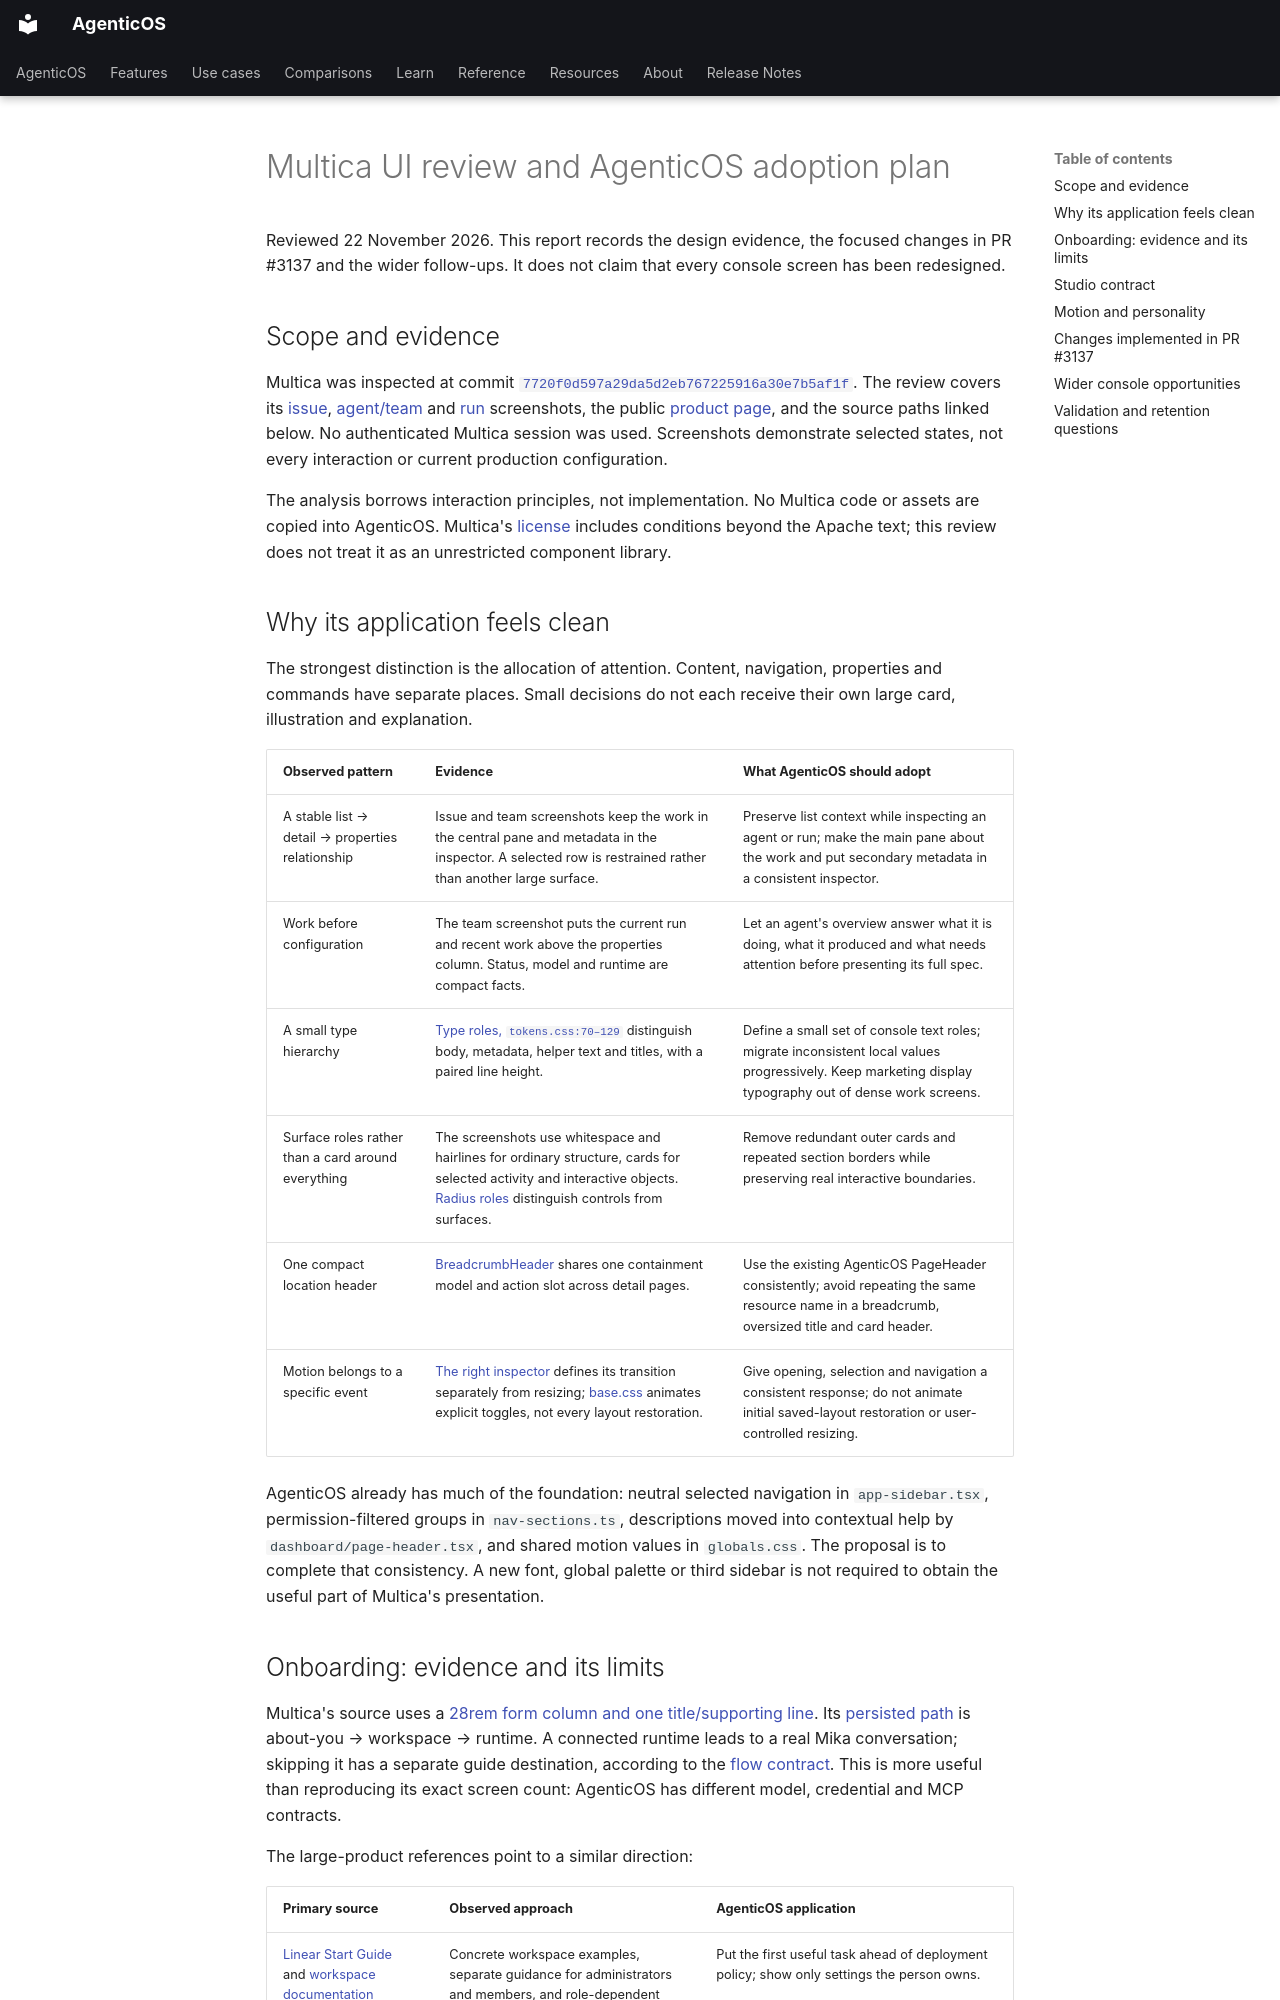

repository: vstorm-co/agenticos · page: design/multica-ui-review/index.html · generator: mkdocs

# Multica UI review and AgenticOS adoption plan

Reviewed 22 November 2026. This report records the design evidence, the focused changes in PR #3137 and the wider follow-ups. It does not claim that every console screen has been redesigned.

## Scope and evidence

Multica was inspected at commit [`7720f0d597a29da5d2eb767225916a30e7b5af1f`](https://github.com/multica-ai/multica/tree/7720f0d597a29da5d2eb767225916a30e7b5af1f). The review covers its [issue](https://github.com/multica-ai/multica/blob/7720f0d597a29da5d2eb767225916a30e7b5af1f/docs/assets/readme/issue.webp), [agent/team](https://github.com/multica-ai/multica/blob/7720f0d597a29da5d2eb767225916a30e7b5af1f/docs/assets/readme/team.webp) and [run](https://github.com/multica-ai/multica/blob/7720f0d597a29da5d2eb767225916a30e7b5af1f/docs/assets/readme/run.webp) screenshots, the public [product page](https://multica.ai/), and the source paths linked below. No authenticated Multica session was used. Screenshots demonstrate selected states, not every interaction or current production configuration.

The analysis borrows interaction principles, not implementation. No Multica code or assets are copied into AgenticOS. Multica's [license](https://github.com/multica-ai/multica/blob/7720f0d597a29da5d2eb767225916a30e7b5af1f/LICENSE) includes conditions beyond the Apache text; this review does not treat it as an unrestricted component library.

## Why its application feels clean

The strongest distinction is the allocation of attention. Content, navigation, properties and commands have separate places. Small decisions do not each receive their own large card, illustration and explanation.

| Observed pattern | Evidence | What AgenticOS should adopt |
| --- | --- | --- |
| A stable list → detail → properties relationship | Issue and team screenshots keep the work in the central pane and metadata in the inspector. A selected row is restrained rather than another large surface. | Preserve list context while inspecting an agent or run; make the main pane about the work and put secondary metadata in a consistent inspector. |
| Work before configuration | The team screenshot puts the current run and recent work above the properties column. Status, model and runtime are compact facts. | Let an agent's overview answer what it is doing, what it produced and what needs attention before presenting its full spec. |
| A small type hierarchy | [Type roles, `tokens.css:70–129`](https://github.com/multica-ai/multica/blob/7720f0d597a29da5d2eb767225916a30e7b5af1f/packages/ui/styles/tokens.css#L70-L129) distinguish body, metadata, helper text and titles, with a paired line height. | Define a small set of console text roles; migrate inconsistent local values progressively. Keep marketing display typography out of dense work screens. |
| Surface roles rather than a card around everything | The screenshots use whitespace and hairlines for ordinary structure, cards for selected activity and interactive objects. [Radius roles](https://github.com/multica-ai/multica/blob/7720f0d597a29da5d2eb767225916a30e7b5af1f/packages/ui/styles/tokens.css#L57-L67) distinguish controls from surfaces. | Remove redundant outer cards and repeated section borders while preserving real interactive boundaries. |
| One compact location header | [BreadcrumbHeader](https://github.com/multica-ai/multica/blob/7720f0d597a29da5d2eb767225916a30e7b5af1f/packages/views/layout/breadcrumb-header.tsx#L38-L69) shares one containment model and action slot across detail pages. | Use the existing AgenticOS PageHeader consistently; avoid repeating the same resource name in a breadcrumb, oversized title and card header. |
| Motion belongs to a specific event | [The right inspector](https://github.com/multica-ai/multica/blob/7720f0d597a29da5d2eb767225916a30e7b5af1f/packages/views/layout/animated-right-sidebar.tsx#L22-L35) defines its transition separately from resizing; [base.css](https://github.com/multica-ai/multica/blob/7720f0d597a29da5d2eb767225916a30e7b5af1f/packages/ui/styles/base.css#L369-L380) animates explicit toggles, not every layout restoration. | Give opening, selection and navigation a consistent response; do not animate initial saved-layout restoration or user-controlled resizing. |

AgenticOS already has much of the foundation: neutral selected navigation in `app-sidebar.tsx`, permission-filtered groups in `nav-sections.ts`, descriptions moved into contextual help by `dashboard/page-header.tsx`, and shared motion values in `globals.css`. The proposal is to complete that consistency. A new font, global palette or third sidebar is not required to obtain the useful part of Multica's presentation.
